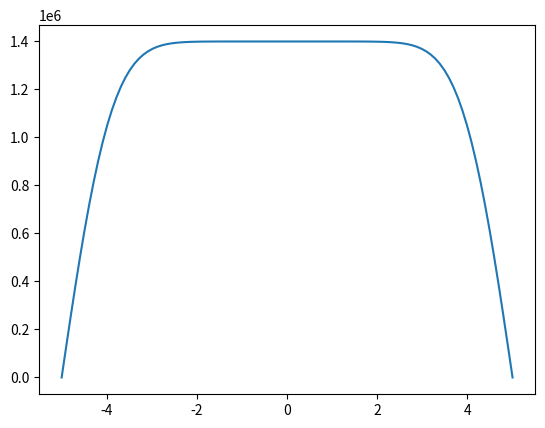

Write the Python code that produced this figure.
"""
© 2025. Triad National Security, LLC. All rights reserved.
This program was produced under U.S. Government contract 89233218CNA000001 for Los Alamos National Laboratory (LANL), which is operated by Triad National Security, LLC for the U.S. Department of Energy/National Nuclear Security Administration. All rights in the program are reserved by Triad National Security, LLC, and the U.S. Department of Energy/National Nuclear Security Administration. The Government is granted for itself and others acting on its behalf a nonexclusive, paid-up, irrevocable worldwide license in this material to reproduce, prepare. derivative works, distribute copies to the public, perform publicly and display publicly, and to permit others to do so.

"""

__author__ = "Yao Huang"
__version__ = "0.1"
__maintainer__ = "Jeffrey Hyman"
__email__ = "jhyman@lanl.gov"

"""
Analytic solution for Mandel's Problem (Geotechnique, 1953). Equations taken from Cheng, A. H. D., & Detournay, E. (1988). A direct boundary element method for plane strain poroelasticity..

An isotropic sample is compressed with a constant vertical foce between two rigid frictionless plates. Sample drains laterally.
"""

import numpy as np
import matplotlib
matplotlib.use('Agg')
import matplotlib.pylab as plt
import os

def excess_pore_pressure(t, x_array, Cv, alphas, B, F, L, v_u, sum_size = 50):
    """ Analytic solution for pressure

    Parameters
    -------------------
        t : float 
            Time in seconds
        x_array : numpy array
            x values of the domain
        Cv : float 
            coefficient of consolidation
        alphas : float
            sum constants
        B : float
            Skempten's pore pressure coefficient
        F : float
            Vertical Force (N)
        L : float 
            Horizontal Domain Length (m)
        v_u : float 
            undrained Poisson's Ratio
        sum_size : int
            truncation length of infinite sum. Default = 100

    Returns 
    -----------------
        pressure : numpy array
            pressure solution 

    Notes
    -----------------
        Infinite sum is approximated using the first sum_size values
    
    """
    print("Computing pressure ")
    a = L/2
    pressure = np.zeros_like(x_array)
    for ix, x in enumerate(x_array):
        pressure[ix] = 0
        for n in range(sum_size):
            sum_value = np.sin(alphas[n])/(alphas[n]-np.sin(alphas[n])*np.cos(alphas[n])) \
                   * (np.cos(alphas[n]*x/a) - np.cos(alphas[n])) \
                   * np.exp(-alphas[n]**2*Cv*t/a**2)
            pressure[ix] += sum_value 

    pressure = 2*F*B*(1+v_u)/(3*a) * pressure
    print("Computing pressure - done")
    return pressure


def calculate_alpha(v, v_u, sum_size=50):
    """ Calculates the alpha values needed for analytical sum 

    Parameters
    -------------------
        v : float 
            Poisson's Ratio 
        v_u : float 
            undrained Poisson's Ratio
        sum_size : int
            truncation length of infinite sum. Default = 100

    Returns 
    -----------------
        alphas : numpy array
            list of alpha values length sum_size 

    Notes
    -----------------
        In computing these we grab both positive roots, this is incredibly vague in literature 
        "(alpha_i) are constants to be  chosen on the basis of previous  experience, and are typically distributed uniformly on a logarithmic scale" 

    """
    print("\nComputing alpha values")
    alphas = [] 
    c = (1-v)/(v_u-v)

    MAXSTEPS = 100000
    NMAX = sum_size #int(np.ceil(sum_size/2))
    EPSILON = 1e-8
    for i in range(NMAX):
        x = (2 * i + 1) * np.pi / 2.0
        for j in range(MAXSTEPS):
            x = np.arctan(c * x) + i * np.pi
            if (abs(np.tan(x) - c * x) < EPSILON):
                break
        alphas.append(x)
        #alphas.append(-x)
    print("Computing alpha values - done")
    return np.array(alphas)




def make_plots(x_array, time, pressure):

    """ Makes plot of solutions and save to file 

    Parameters
    ------------------
        x_array : numpy array
            x values of the domain
        time : float
            time in seconds
        pressure : numpy array
            pressure solution 
 
    Returns
    --------------
        None

    Notes
    ---------------
        None 
    
    """

    print("\nMaking plots")
    fig,ax = plt.subplots()
    ax.plot(x_array, pressure)

    filename = f"mandel_solution_{time}.png"
    print(f"Saving plots into file {filename}")
    plt.savefig(filename)
    print(f"Saving plots into file {filename} - done")

def main():

    t = 1 #simulation time
    
    E = 6.0e10  # Young's modulus (Pa)
    v = 0.2  # possion ratio (dimensionless)
    phi = 0.1  # porosity (dimensionless)
    k = 3e-14  # permeability (m^2)
    mu = 0.001  # Water Viscosity (Pa*s)
    K_l = 2.0e9  # Water Bulk Modulus (Pa)
    G = E / 2 / (1 + v)  # shear modulus
    
    K = E / 2 / ((1 - 2 * v) * (1 + v))  # 2*G*(1+v)/3/(1-2*v) # Solid constituent Bulk Modulus (Pa)
    K_s = 100 * K  # Solid grain bulk modulus (Pa)
 
    B = 1 - phi * (K / K_l - K / K_s) / (
        (1 - K / K_s) + phi * (K / K_l - K / K_s))  # Skempton coefficient
  
    v_u = (3 * v + B * (1 - 2 * v) *
          (1 - K / K_s)) / (3 - B * (1 - 2 * v) *
                           (1 - K / K_s))  # undraind possion ratio
    
    P0 = 10.0e6 # Applied pressure (Pa)
    F = P0 * 10 / 2 # External force (pressure*area (N)) divided by 2 because in equations external force is 2F

    Cv = 2 * (k / mu) * (B**2) * G * (1 - v) * (
        (1 + v_u)**2) / 9 / (1 - v_u) / (v_u - v)  # consolidation coefficient paper1988
    
    alphas = calculate_alpha(v, v_u) # constants for analytic sum
    #time = 5 # time (s)
    L = 10 # horizontal domain length (m)
    dx = 0.1  # spacing of grid points (m)
    Nx = np.ceil(L / dx).astype(int)  # number of grid points
    x_array = np.linspace(0, L, Nx)
    x_array = x_array-L/2

    print("\nParameters")
    print("--------------------------------------")
    print(f"Applied Vertical Force\t\t{2*F} [N]")
    print(f"Permeability\t\t{k} [m^2]")
    print("")
    
    pressure = excess_pore_pressure(t, x_array, Cv, alphas, B, F, L, v_u)

    make_plots(x_array, t, pressure)     

    print("\nComputing solution for Mandel 1958\n")
    
if __name__ == "__main__":
    main()